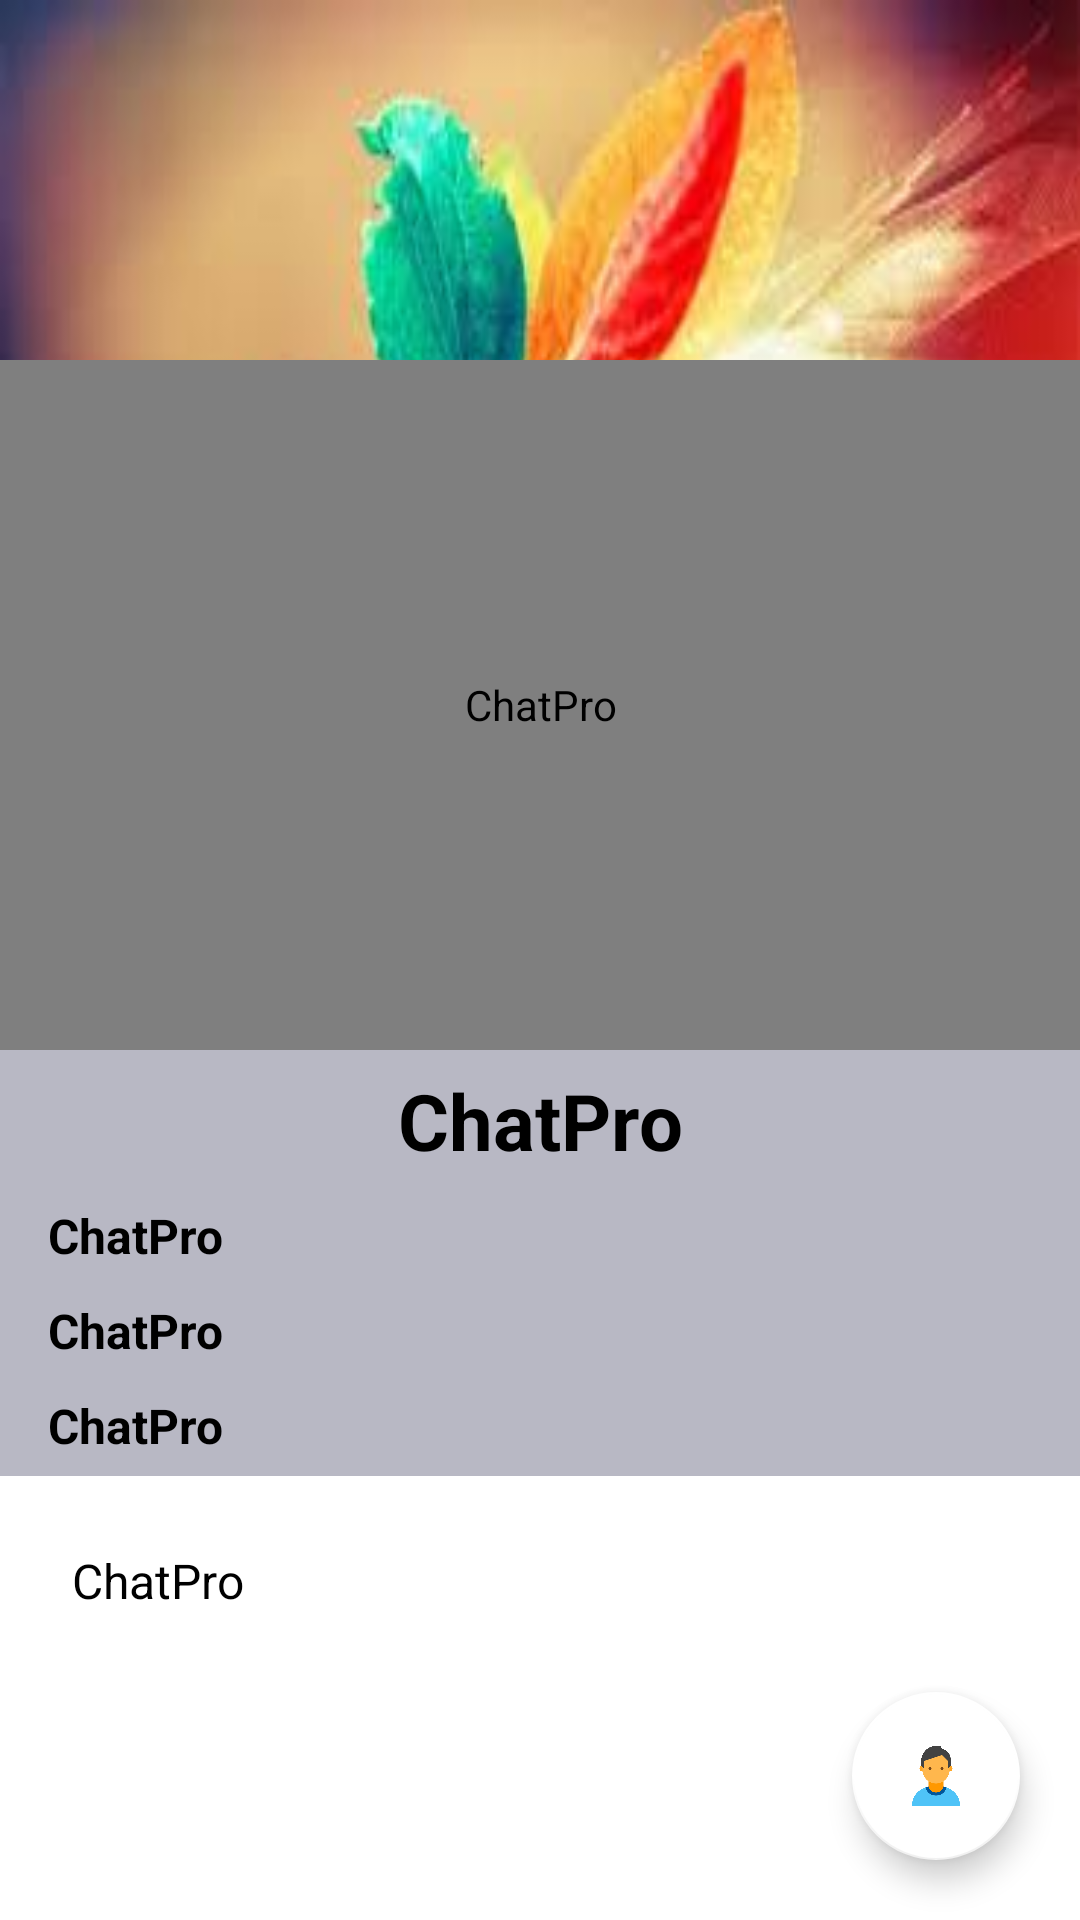

The Android layout XML behind this screen, and the referenced resources:
<!-- AndroidManifest.xml: application theme AppTheme -->
<!-- res/layout/fragment_profile.xml -->
<?xml version="1.0" encoding="utf-8"?>
<FrameLayout xmlns:android="http://schemas.android.com/apk/res/android"
    xmlns:app="http://schemas.android.com/apk/res-auto"
    xmlns:tools="http://schemas.android.com/tools"
    android:layout_width="match_parent"
    android:background="#fff"
    android:layout_height="match_parent"
    tools:context=".ProfileFragment">

    <ScrollView
        android:layout_width="match_parent"
        android:layout_height="match_parent">

        <RelativeLayout
            android:layout_width="match_parent"
            android:layout_height="wrap_content">

            
            <ImageView
                android:scaleType="fitXY"
                android:id="@+id/coverImage"
                android:layout_width="match_parent"
                android:layout_height="250dp"
                android:contentDescription="@string/app_name"
                android:src="@drawable/coverimage" />

            
            <de.hdodenhof.circleimageview.CircleImageView
                android:scaleType="centerCrop"
                android:id="@+id/profileImage"
                android:layout_width="match_parent"
                android:layout_height="230dp"
                android:layout_marginTop="120dp"
                android:contentDescription="@string/app_name"
                android:padding="20dp"
                android:src="@mipmap/ic_launcher" />

            
            <LinearLayout
                android:id="@+id/userDetailsLayout"
                android:layout_width="match_parent"
                android:layout_height="match_parent"
                android:layout_below="@+id/profileImage"
                android:orientation="vertical"
                android:padding="6dp"
                android:background="#51222247">

                
                <TextView
                    android:id="@+id/name"
                    android:textColor="#000"
                    android:layout_width="match_parent"
                    android:layout_height="wrap_content"
                    android:ellipsize="marquee"
                    android:singleLine="true"
                    android:text="@string/app_name"
                    android:textAlignment="center"
                    android:textSize="26sp"
                    android:textStyle="bold" />
                
                <TextView
                    android:id="@+id/email"
                    android:textColor="#000"
                    android:layout_width="match_parent"
                    android:layout_height="wrap_content"
                    android:layout_marginLeft="10dp"
                    android:layout_marginTop="10dp"
                    android:ellipsize="marquee"
                    android:singleLine="true"
                    android:text="@string/app_name"
                    android:textSize="16sp"
                    android:textStyle="bold" />
                
                <TextView
                    android:id="@+id/phone"
                    android:textColor="#000"
                    android:layout_width="match_parent"
                    android:layout_height="wrap_content"
                    android:layout_marginLeft="10dp"
                    android:layout_marginTop="10dp"
                    android:ellipsize="marquee"
                    android:singleLine="true"
                    android:text="@string/app_name"
                    android:textSize="16sp"
                    android:textStyle="bold" />
                
                <TextView
                    android:textColor="#000"
                    android:id="@+id/dob"
                    android:layout_width="match_parent"
                    android:layout_height="wrap_content"
                    android:layout_marginLeft="10dp"
                    android:layout_marginTop="10dp"
                    android:ellipsize="marquee"
                    android:singleLine="true"
                    android:text="@string/app_name"
                    android:textSize="16sp"
                    android:textStyle="bold" />
            </LinearLayout>

            <LinearLayout
                android:layout_width="match_parent"
                android:layout_height="wrap_content"
                android:layout_below="@+id/userDetailsLayout"
                android:layout_margin="15dp"
                android:padding="2dp">

                <TextView
                    android:inputType="textMultiLine"
                    android:padding="7dp"
                    android:id="@+id/statustv"
                    android:layout_width="match_parent"
                    android:layout_height="wrap_content"
                    android:text="@string/app_name"
                    android:textColor="#000"
                    android:textSize="16sp"
                    tools:ignore="TextViewEdits" />

            </LinearLayout>

        </RelativeLayout>


    </ScrollView>


    
    <com.google.android.material.floatingactionbutton.FloatingActionButton
        android:id="@+id/fab"
        android:layout_width="wrap_content"
        android:layout_height="wrap_content"
        android:layout_gravity="bottom|end"
        android:layout_margin="20dp"
        android:background="@null"
        android:src="@drawable/person_high"
        app:backgroundTint="#fff"
        app:fabSize="auto" />

</FrameLayout>
<!-- resources referenced by this layout -->
<resources>
  <!-- drawable coverimage: jpg bitmap (drawable, 7438 bytes) -->
  <!-- drawable person_high: png bitmap (drawable, 20962 bytes) -->
  <string name="app_name">ChatPro</string>
  <style name="AppTheme" parent="Theme.AppCompat.Light.DarkActionBar">
          
          <item name="colorPrimary">@color/colorPrimary</item>
          <item name="colorPrimaryDark">@color/colorPrimaryDark</item>
          <item name="colorAccent">@color/colorAccent</item>
      </style>
  <color name="colorPrimary">#2536A8</color>
  <color name="colorPrimaryDark">#2536A8</color>
  <color name="colorAccent">#2536A8</color>
</resources>
